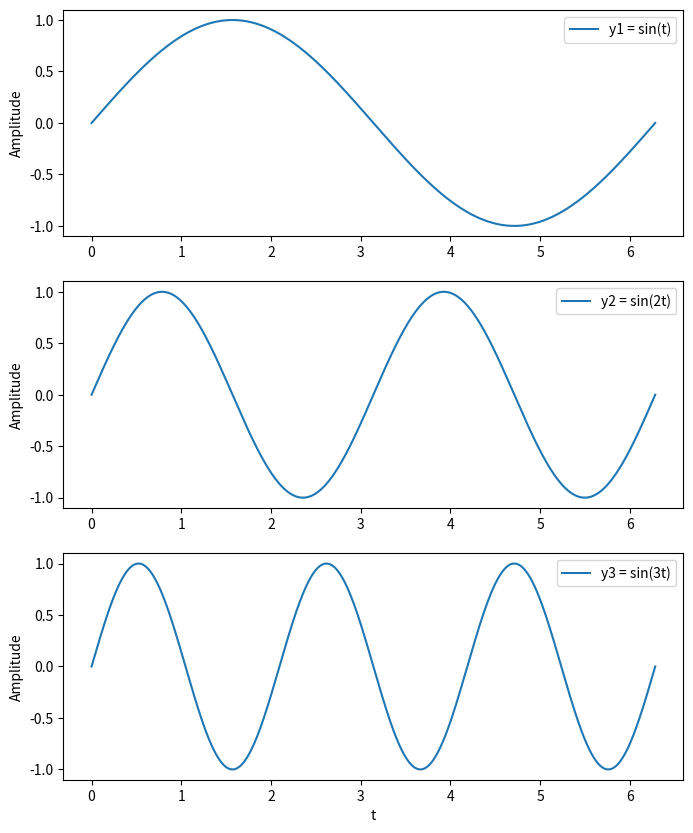
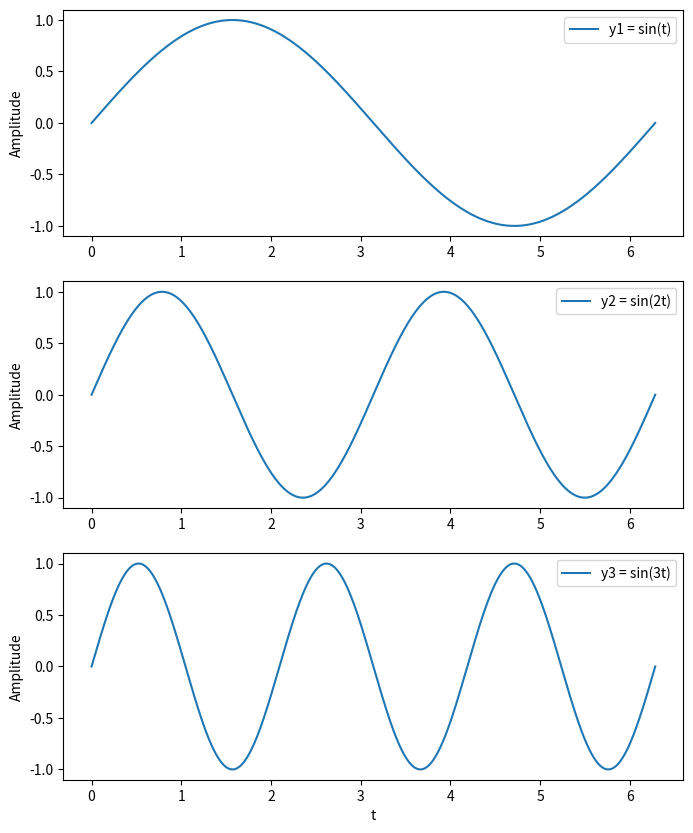
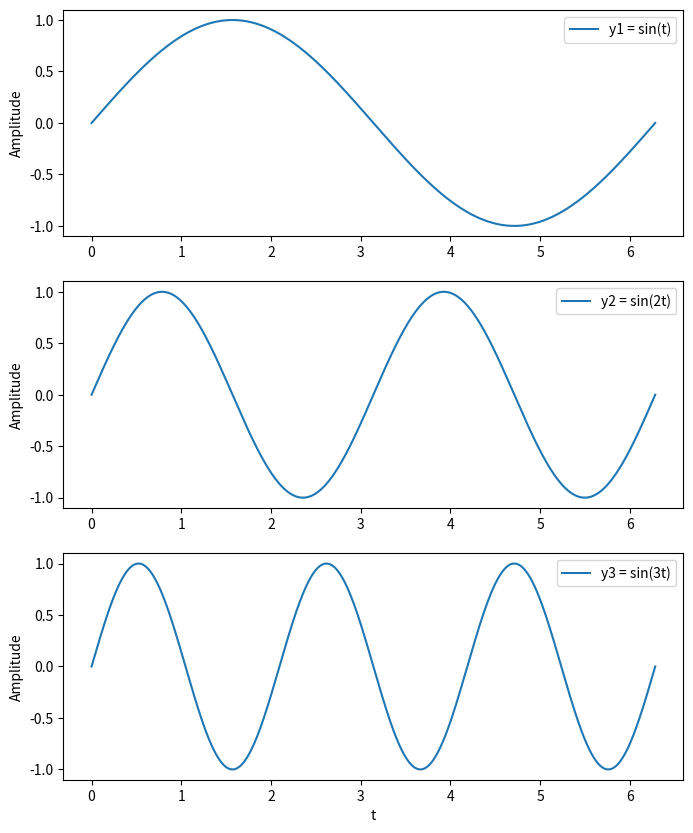

Source code (Python) for these figures, in order:
import numpy as np
import matplotlib.pyplot as plt

# 生成时间范围
t = np.linspace(0, 2 * np.pi, 1000)

# 计算y1、y2、y3的值
y1 = np.sin(t)
y2 = np.sin(2 * t)
y3 = np.sin(3 * t)

# 创建第一个图像对象及子图
fig1, axes1 = plt.subplots(3, 1, figsize=(8, 10))

# 绘制第一个图像的三个子图
axes1[0].plot(t, y1, label='y1 = sin(t)')
axes1[0].set_ylabel('Amplitude')
axes1[0].legend()

axes1[1].plot(t, y2, label='y2 = sin(2t)')
axes1[1].set_ylabel('Amplitude')
axes1[1].legend()

axes1[2].plot(t, y3, label='y3 = sin(3t)')
axes1[2].set_xlabel('t')
axes1[2].set_ylabel('Amplitude')
axes1[2].legend()

# 创建第二个图像对象及子图
fig2, axes2 = plt.subplots(3, 1, figsize=(8, 10))

# 绘制第二个图像的三个子图
axes2[0].plot(t, y1, label='y1 = sin(t)')
axes2[0].set_ylabel('Amplitude')
axes2[0].legend()

axes2[1].plot(t, y2, label='y2 = sin(2t)')
axes2[1].set_ylabel('Amplitude')
axes2[1].legend()

axes2[2].plot(t, y3, label='y3 = sin(3t)')
axes2[2].set_xlabel('t')
axes2[2].set_ylabel('Amplitude')
axes2[2].legend()

# 创建第三个图像对象及子图
fig3, axes3 = plt.subplots(3, 1, figsize=(8, 10))

# 绘制第三个图像的三个子图
axes3[0].plot(t, y1, label='y1 = sin(t)')
axes3[0].set_ylabel('Amplitude')
axes3[0].legend()

axes3[1].plot(t, y2, label='y2 = sin(2t)')
axes3[1].set_ylabel('Amplitude')
axes3[1].legend()

axes3[2].plot(t, y3, label='y3 = sin(3t)')
axes3[2].set_xlabel('t')
axes3[2].set_ylabel('Amplitude')
axes3[2].legend()

# 显示图像
plt.show()
